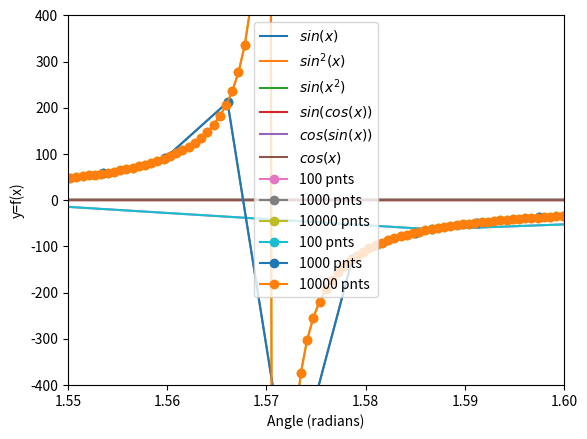

This figure's Python source:
# Section 3: Functions: Trigonometry

# Imports and helper functions

import numpy as np
import matplotlib.pyplot as plt

# Exercise 1: Fun with trig :)

def ex1():
  x = np.linspace(-np.pi, 2*np.pi, 61)
  plt.plot(x, np.sin(x), label='$sin(x)$')
  plt.plot(x, np.sin(x)**2, label='$sin^2(x)$')
  plt.plot(x, np.sin(x**2), label='$sin(x^2)$')

  plt.legend()
  plt.xlabel('Angle (radians)')
  plt.ylabel('y=f(x)')
  plt.xlim(x[[0, -1]])
  plt.show()

ex1()

# Exercise 2: More fun with trig :)

def ex2():
  x = np.linspace(-np.pi, 2*np.pi, 61)
  plt.plot(x, np.sin(np.cos(x)), label='$sin(cos(x))$')
  plt.plot(x, np.cos(np.sin(x)), label='$cos(sin(x))$')
  plt.plot(x, np.cos(x), label='$cos(x)$')

  plt.legend()
  plt.xlabel('Angle (radians)')
  plt.ylabel('y=f(x)')
  plt.xlim(x[[0, -1]])
  plt.show()

ex2()

# Exercise 3: Resolution and tan

def ex3(zoom=False):
  for i in range(2, 5):
    points = 10**i
    x = np.linspace(0, 2*np.pi, points)
    plt.plot(x, np.tan(x), 'o-', label=f'{points} pnts')

  plt.legend()
  plt.xlabel('Angle (radians)')
  plt.ylabel('y=f(x)')
  if zoom:
    plt.xlim(1.55, 1.60)
    plt.ylim(-400, 400)
  plt.show()

ex3()

ex3(zoom=True)
